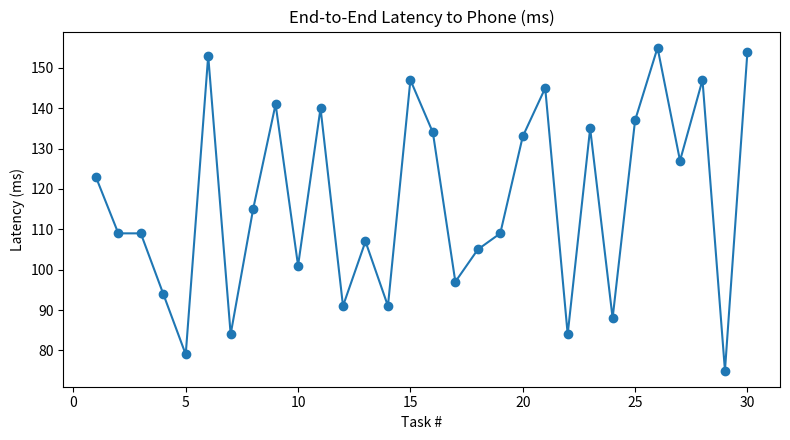
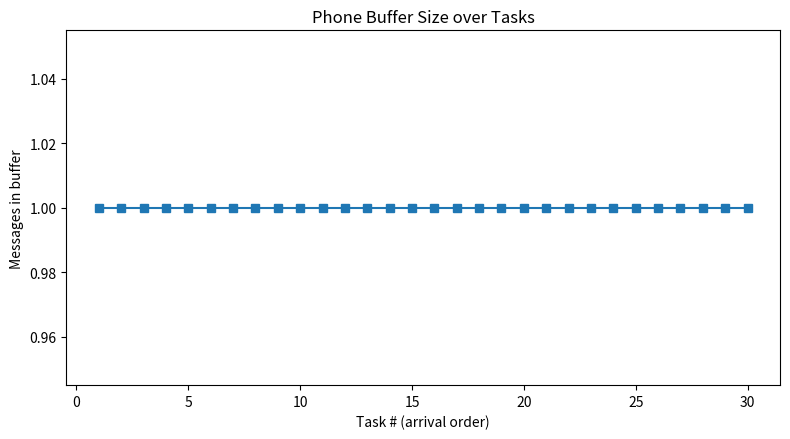

Write Python code to recreate these figures, in order.
"""viz_phone_pipeline.py

Мини-визуализация: 3 шага (датчик → fog → курьер) + мобильный телефон-приёмник.
Показываем:
  • задержку «от датчика до телефона» для каждой задачи;
  • наполняемость буфера телефона во времени;
  • метрика: средняя сквозная задержка (ms).
Стандартные библиотеки: random, statistics, matplotlib.
"""
import random, statistics
import matplotlib.pyplot as plt

def simulate(n_tasks=30, seed=7):
    random.seed(seed)

    # Время обработки (ms) на каждом этапе — простая дискретная модель
    sensor = [random.randint(20, 60) for _ in range(n_tasks)]
    fog    = [random.randint(30, 80) for _ in range(n_tasks)]
    courier= [random.randint(10, 40) for _ in range(n_tasks)]

    # Считаем сквозную задержку на задачу (последовательно: датчик→fog→курьер→телефон)
    latencies = [s + f + c for s, f, c in zip(sensor, fog, courier)]

    # Простейшая модель буфера телефона:
    # телефон «читает» сообщения каждые read_interval_ms миллисекунд
    read_interval_ms = 120
    time = 0
    buffer_sizes = []
    buf = 0
    for i, L in enumerate(latencies, start=1):
        # к моменту доставки i‑го сообщения увеличиваем время
        time += L
        # каждое read_interval_ms телефон читает из буфера одно сообщение (если есть)
        reads = time // read_interval_ms  # сколько раз телефон успел прочитать
        # ограничим списание буфера
        for _ in range(int(reads)):
            if buf > 0:
                buf -= 1
        # новое сообщение приходит в буфер
        buf += 1
        buffer_sizes.append(buf)

    avg_latency = statistics.mean(latencies)
    return latencies, buffer_sizes, avg_latency

def plot(latencies, buffer_sizes):
    # График 1: задержка каждой задачи
    plt.figure(figsize=(8, 4.5))
    plt.plot(range(1, len(latencies)+1), latencies, marker='o')
    plt.title("End-to-End Latency to Phone (ms)")
    plt.xlabel("Task #")
    plt.ylabel("Latency (ms)")
    plt.tight_layout()
    plt.show()

    # График 2: размер буфера телефона по мере поступления задач
    plt.figure(figsize=(8, 4.5))
    plt.plot(range(1, len(buffer_sizes)+1), buffer_sizes, marker='s')
    plt.title("Phone Buffer Size over Tasks")
    plt.xlabel("Task # (arrival order)")
    plt.ylabel("Messages in buffer")
    plt.tight_layout()
    plt.show()

def main():
    latencies, buffer_sizes, avg_latency = simulate()
    print(f"Average end-to-end latency to phone (ms): {avg_latency:.2f}")
    plot(latencies, buffer_sizes)

if __name__ == "__main__":
    main()
